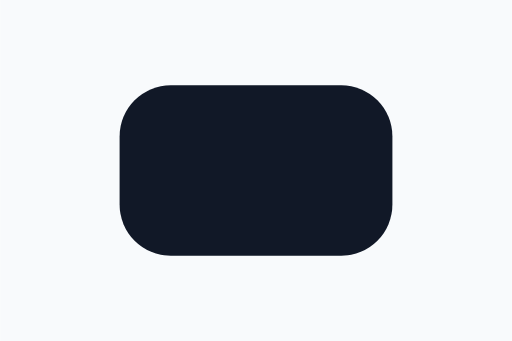
t = 0.00 s
t = 0.20 s: frame unchanged from t = 0.00 s, image omitted
t = 0.40 s: frame unchanged from t = 0.00 s, image omitted
t = 0.60 s: frame unchanged from t = 0.00 s, image omitted
t = 0.80 s: frame unchanged from t = 0.00 s, image omitted
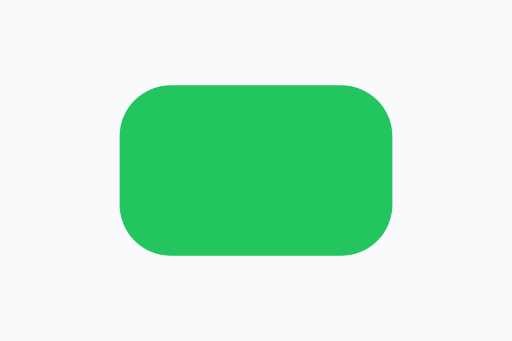
t = 1.00 s

The animated SVG that drew these frames (rendered in a browser with its animation timeline set to each time). Animation: 1 SMIL element (set=1); one cycle of 1.00 s.

<svg xmlns="http://www.w3.org/2000/svg" viewBox="0 0 120 80">
	<rect width="120" height="80" fill="#f8fafc"/>
<rect x="28" y="20" width="64" height="40" rx="12" fill="#111827"><set attributeName="fill" to="#22c55e" begin="1s"/></rect>
</svg>
